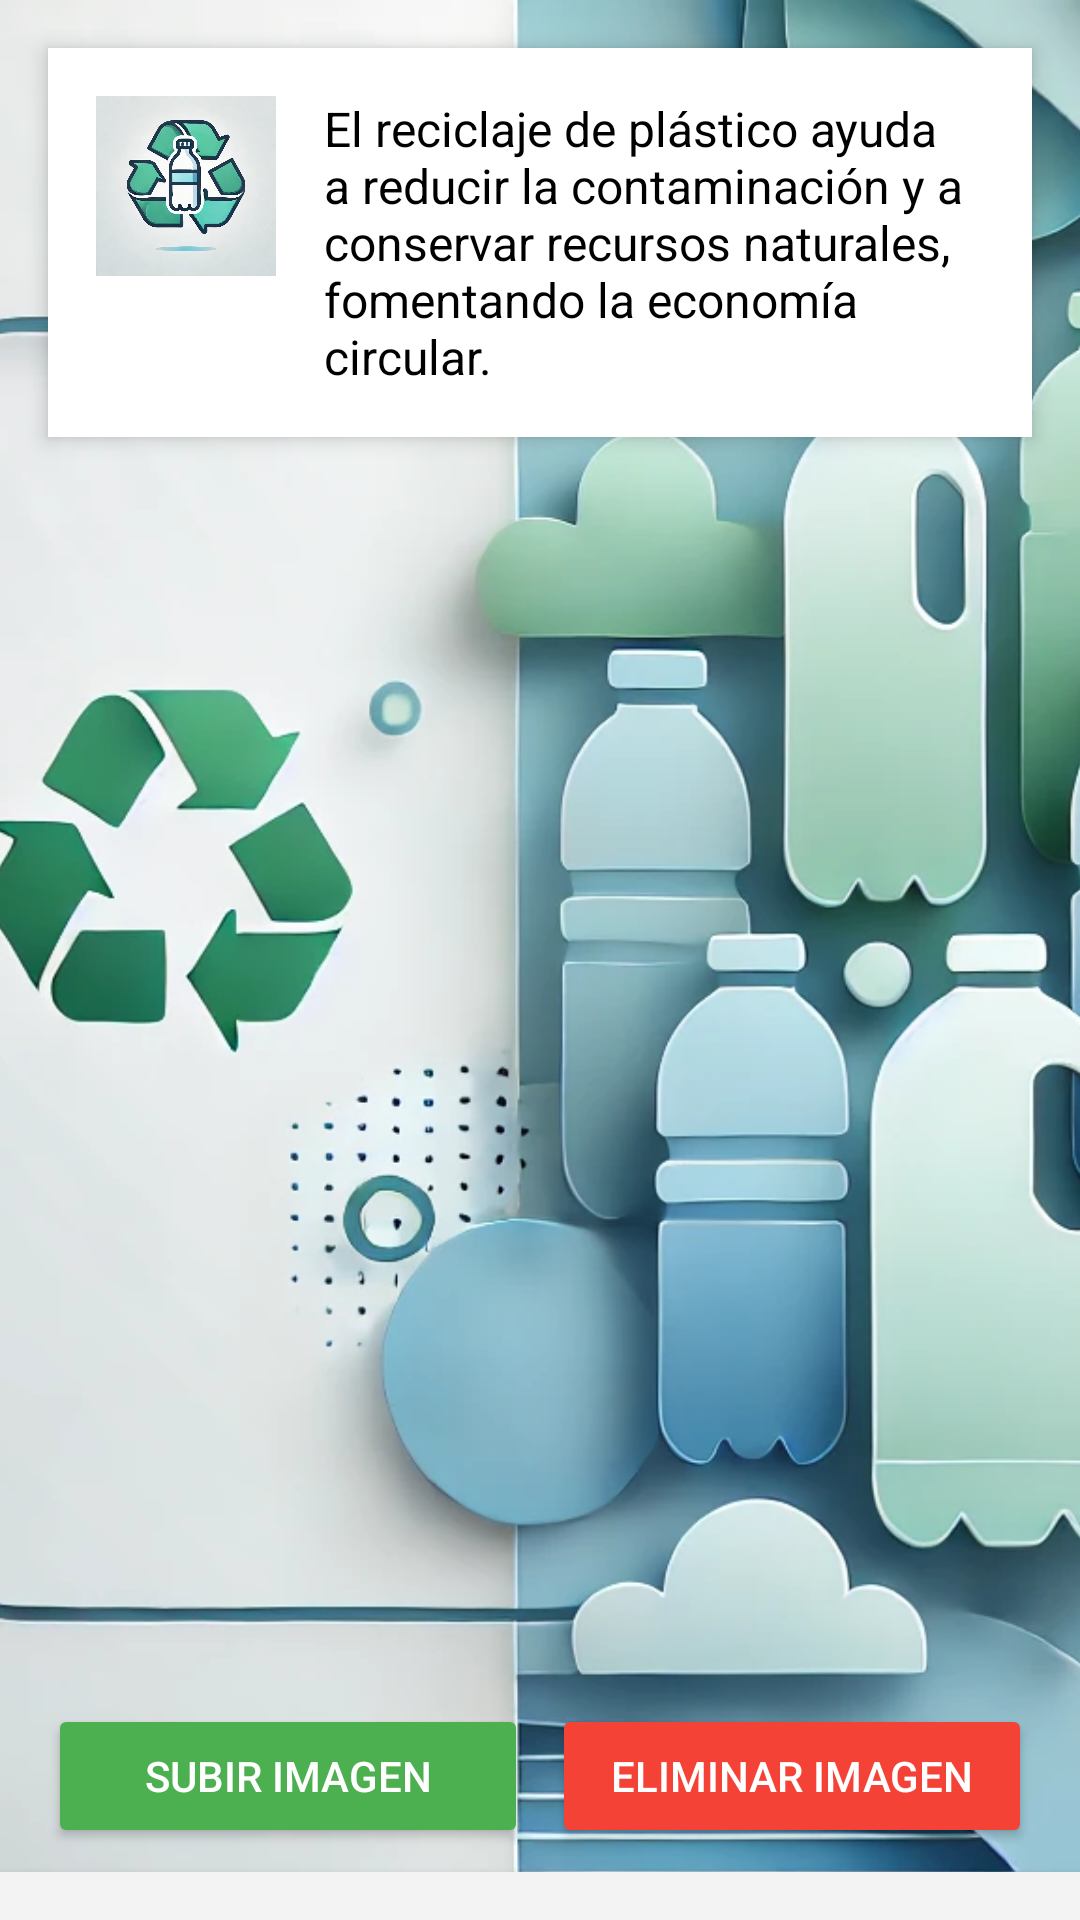

Reconstruct the res/layout file that produces this screen, plus the resources it refers to.
<!-- AndroidManifest.xml: application theme Theme.MaterialComponents.DayNight.NoActionBar -->
<!-- res/layout/fragment_plastico.xml -->
<RelativeLayout xmlns:android="http://schemas.android.com/apk/res/android"
    android:layout_width="match_parent"
    android:layout_height="match_parent">

    
    <ImageView
        android:id="@+id/backgroundImagePlastico"
        android:layout_width="match_parent"
        android:layout_height="match_parent"
        android:src="@drawable/plastico_background"
        android:scaleType="centerCrop"
        android:contentDescription="Fondo de plástico" />

    
    <LinearLayout
        android:id="@+id/descriptionBlock"
        android:layout_width="match_parent"
        android:layout_height="wrap_content"
        android:orientation="horizontal"
        android:background="@color/white"
        android:elevation="4dp"
        android:layout_margin="16dp"
        android:layout_alignParentTop="true"
        android:padding="16dp">

        <ImageView
            android:id="@+id/plasticoIcon"
            android:layout_width="60dp"
            android:layout_height="60dp"
            android:src="@drawable/ic_plastico"
            android:contentDescription="Icono de plástico reciclado"
            android:layout_marginEnd="16dp" />

        <TextView
            android:id="@+id/plasticoDescription"
            android:layout_width="0dp"
            android:layout_height="wrap_content"
            android:layout_weight="1"
            android:text="El reciclaje de plástico ayuda a reducir la contaminación y a conservar recursos naturales, fomentando la economía circular."
            android:textColor="@android:color/black"
            android:textSize="16sp" />
    </LinearLayout>

    
    <androidx.recyclerview.widget.RecyclerView
        android:id="@+id/recyclerViewPlastico"
        android:layout_width="match_parent"
        android:layout_height="0dp"
        android:layout_below="@id/descriptionBlock"
        android:layout_above="@id/buttonContainer"
        android:layout_marginTop="8dp"
        android:layout_marginBottom="8dp"
        android:scrollbars="vertical" />

    
    <LinearLayout
        android:id="@+id/buttonContainer"
        android:layout_width="match_parent"
        android:layout_height="wrap_content"
        android:orientation="horizontal"
        android:layout_above="@id/menuContainer"
        android:layout_marginHorizontal="16dp"
        android:layout_marginBottom="8dp"
        android:gravity="center_horizontal">

        <Button
            android:id="@+id/uploadImageButtonPlastico"
            android:layout_width="0dp"
            android:layout_height="wrap_content"
            android:layout_weight="1"
            android:text="Subir Imagen"
            android:backgroundTint="@color/greenPrimary"
            android:textColor="@android:color/white"
            android:layout_marginEnd="8dp" />

        <Button
            android:id="@+id/deleteImageButtonPlastico"
            android:layout_width="0dp"
            android:layout_height="wrap_content"
            android:layout_weight="1"
            android:text="Eliminar Imagen"
            android:backgroundTint="@color/redPrimary"
            android:textColor="@android:color/white" />
    </LinearLayout>

    
    <LinearLayout
        android:id="@+id/menuContainer"
        android:layout_width="match_parent"
        android:layout_height="wrap_content"
        android:layout_alignParentBottom="true"
        android:background="@color/menuBackground"
        android:orientation="vertical"
        android:elevation="4dp"
        android:padding="8dp">

        <androidx.recyclerview.widget.RecyclerView
            android:id="@+id/menuRecyclerView"
            android:layout_width="match_parent"
            android:layout_height="wrap_content"
            android:scrollbars="horizontal" />
    </LinearLayout>

    
    <ProgressBar
        android:id="@+id/progressBarPlastico"
        android:layout_width="50dp"
        android:layout_height="50dp"
        android:layout_centerInParent="true"
        android:visibility="gone" />

</RelativeLayout>
<!-- resources referenced by this layout -->
<resources>
  <color name="greenPrimary">#4CAF50</color>
  <color name="menuBackground">#F3F3F3</color>
  <color name="redPrimary">#F44336</color>
  <color name="white">#FFFFFFFF</color>
  <!-- drawable ic_plastico: png bitmap (drawable, 116476 bytes) -->
  <!-- drawable plastico_background: png bitmap (drawable, 129478 bytes) -->
</resources>
